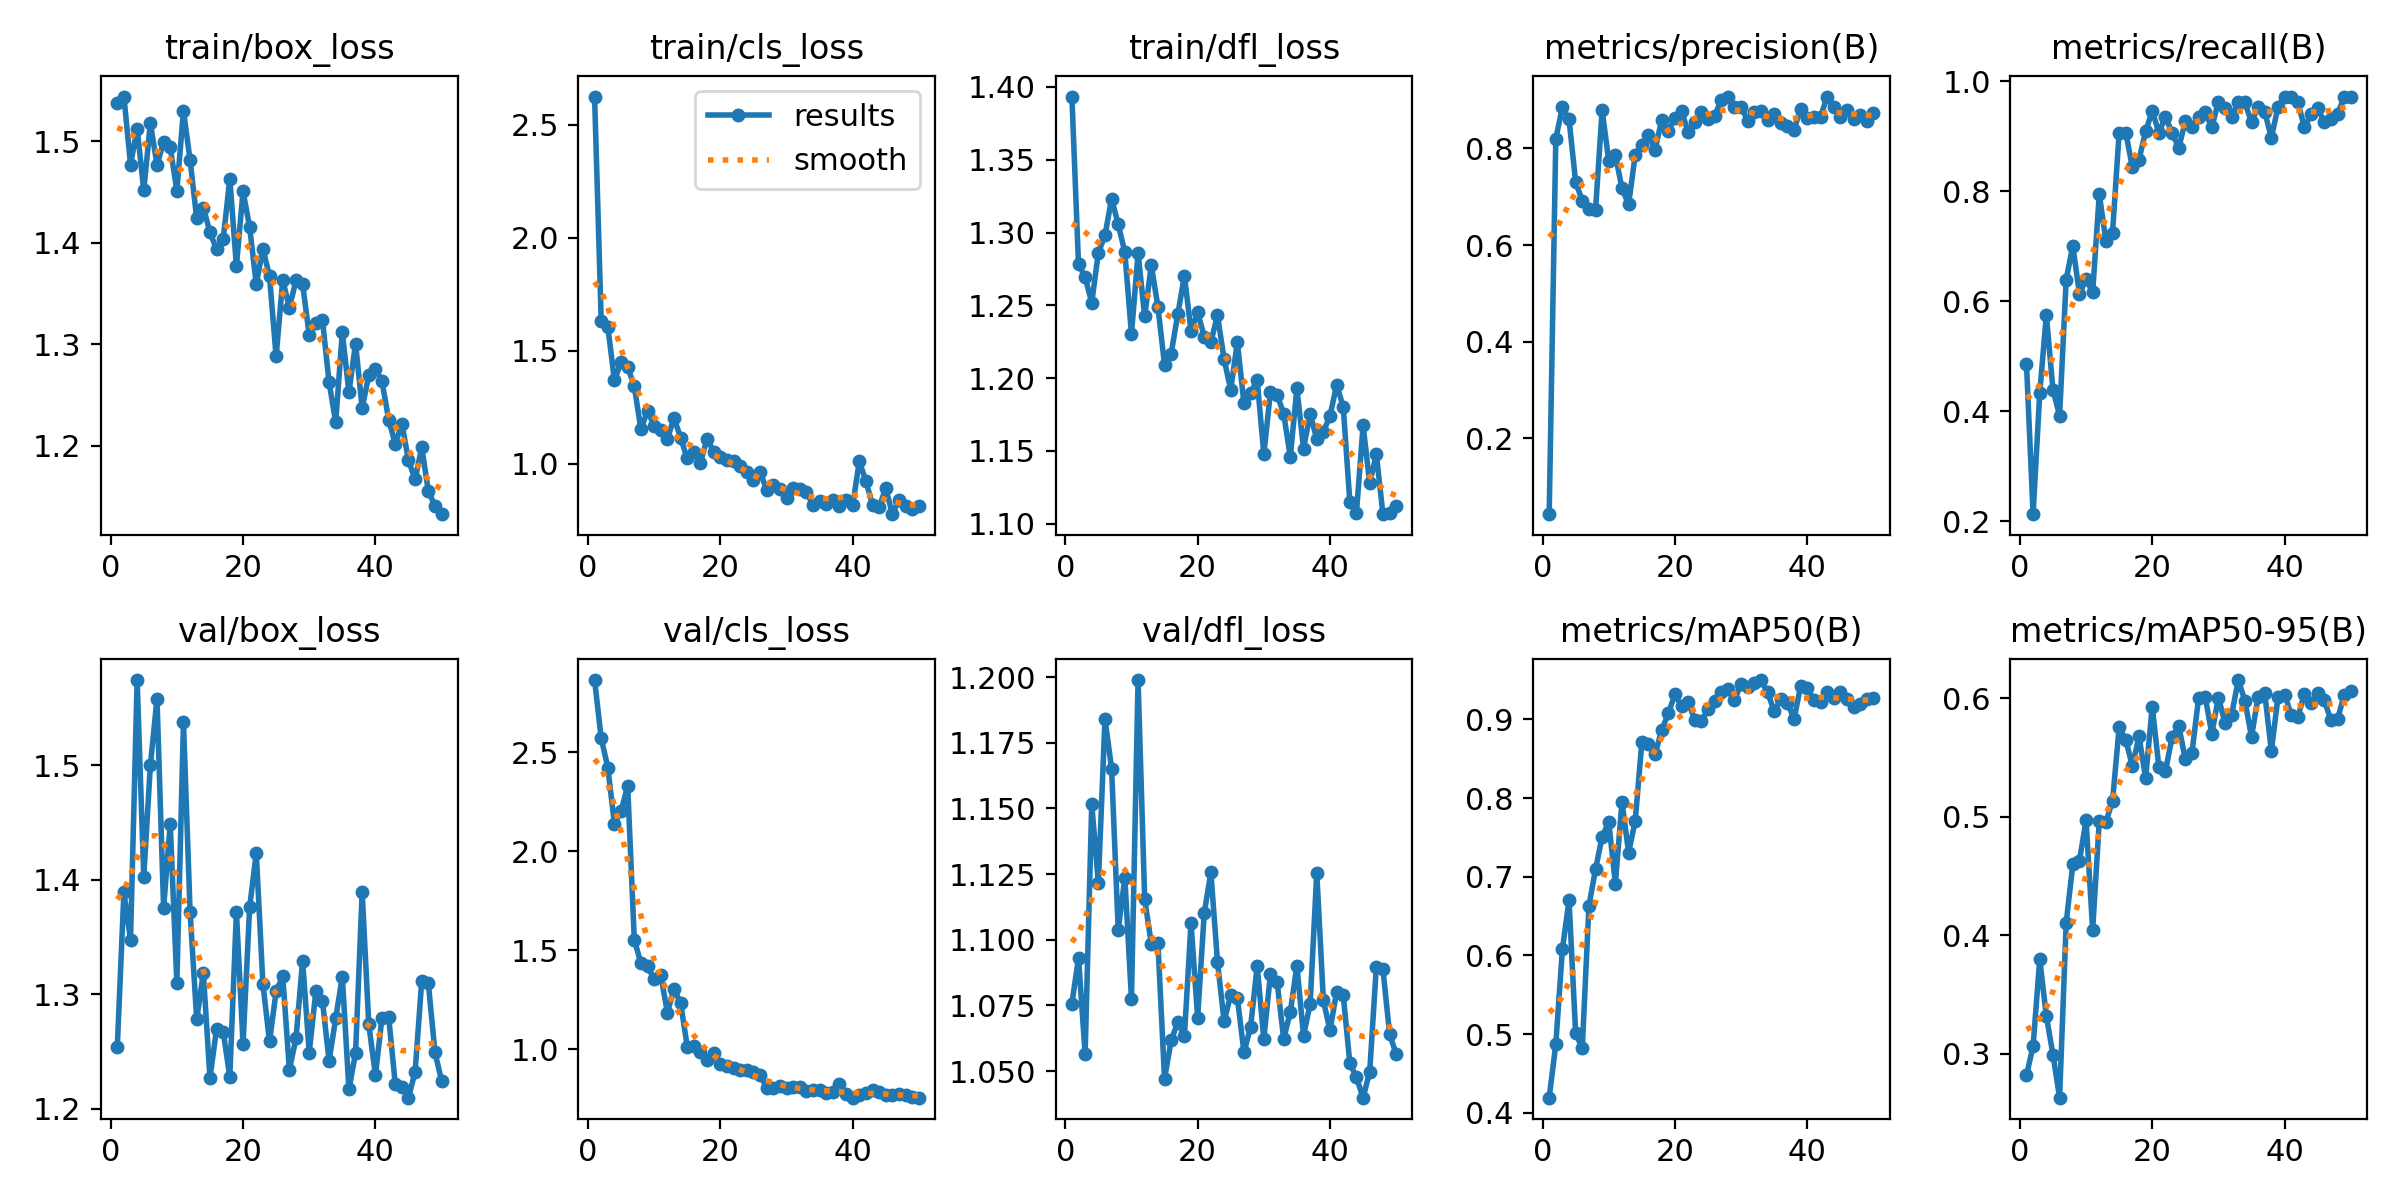

The table this chart was drawn from, first rows:
epoch, train/box_loss, train/cls_loss, train/dfl_loss, metrics/precision(B), metrics/recall(B), metrics/mAP50(B), metrics/mAP50-95(B), val/box_loss, val/cls_loss, val/dfl_loss, lr/pg0, lr/pg1, lr/pg2
1, 1.538, 2.626, 1.393, 0.04333, 0.486, 0.4191, 0.2819, 1.254, 2.866, 1.076, 0.00022, 0.00022, 0.00022
2, 1.544, 1.631, 1.278, 0.8202, 0.2133, 0.487, 0.3065, 1.389, 2.573, 1.093, 0.0004509, 0.0004509, 0.0004509
3, 1.477, 1.606, 1.269, 0.8852, 0.4326, 0.6082, 0.3797, 1.347, 2.424, 1.057, 0.0006723, 0.0006723, 0.0006723
4, 1.513, 1.368, 1.252, 0.8602, 0.5751, 0.6698, 0.3318, 1.574, 2.14, 1.152, 0.0008842, 0.0008842, 0.0008842
5, 1.452, 1.448, 1.286, 0.7302, 0.4392, 0.5007, 0.2993, 1.402, 2.205, 1.122, 0.001087, 0.001087, 0.001087
6, 1.518, 1.428, 1.298, 0.692, 0.3925, 0.4822, 0.263, 1.5, 2.331, 1.184, 0.001279, 0.001279, 0.001279
7, 1.477, 1.342, 1.323, 0.6747, 0.6396, 0.6627, 0.4107, 1.558, 1.554, 1.165, 0.001463, 0.001463, 0.001463
8, 1.499, 1.152, 1.306, 0.672, 0.7009, 0.7094, 0.4598, 1.375, 1.435, 1.104, 0.001637, 0.001637, 0.001637
9, 1.494, 1.234, 1.286, 0.8794, 0.6135, 0.7508, 0.4629, 1.448, 1.42, 1.124, 0.001683, 0.001683, 0.001683
10, 1.451, 1.167, 1.23, 0.7739, 0.64, 0.7693, 0.4969, 1.31, 1.354, 1.078, 0.001683, 0.001683, 0.001683
11, 1.53, 1.15, 1.286, 0.7863, 0.6168, 0.6914, 0.4046, 1.537, 1.377, 1.199, 0.001644, 0.001644, 0.001644
12, 1.481, 1.109, 1.242, 0.7174, 0.7944, 0.7948, 0.4965, 1.372, 1.185, 1.115, 0.001604, 0.001604, 0.001604
13, 1.424, 1.202, 1.278, 0.6844, 0.7092, 0.7306, 0.4956, 1.278, 1.305, 1.098, 0.001564, 0.001564, 0.001564
14, 1.435, 1.115, 1.249, 0.7869, 0.7247, 0.771, 0.5132, 1.319, 1.234, 1.099, 0.001525, 0.001525, 0.001525
15, 1.41, 1.023, 1.209, 0.8067, 0.9065, 0.8709, 0.5756, 1.227, 1.014, 1.047, 0.001485, 0.001485, 0.001485
16, 1.393, 1.051, 1.217, 0.8275, 0.9065, 0.8683, 0.5651, 1.269, 1.015, 1.062, 0.001446, 0.001446, 0.001446
17, 1.403, 1.004, 1.244, 0.7969, 0.8433, 0.8563, 0.5427, 1.267, 0.9863, 1.069, 0.001406, 0.001406, 0.001406
18, 1.463, 1.111, 1.27, 0.8595, 0.8573, 0.8859, 0.5679, 1.228, 0.9468, 1.063, 0.001366, 0.001366, 0.001366
19, 1.377, 1.052, 1.232, 0.8365, 0.9087, 0.9077, 0.5325, 1.372, 0.9819, 1.106, 0.001327, 0.001327, 0.001327
20, 1.451, 1.028, 1.245, 0.8635, 0.9459, 0.9316, 0.593, 1.257, 0.926, 1.07, 0.001287, 0.001287, 0.001287
21, 1.415, 1.015, 1.229, 0.8772, 0.9065, 0.9173, 0.5422, 1.376, 0.9165, 1.11, 0.001248, 0.001248, 0.001248
22, 1.359, 1.012, 1.225, 0.8334, 0.9348, 0.9221, 0.5385, 1.423, 0.9046, 1.126, 0.001208, 0.001208, 0.001208
23, 1.394, 0.9875, 1.243, 0.8542, 0.9065, 0.899, 0.5673, 1.309, 0.8954, 1.092, 0.001168, 0.001168, 0.001168
24, 1.367, 0.961, 1.213, 0.8757, 0.8785, 0.898, 0.5767, 1.259, 0.895, 1.069, 0.001129, 0.001129, 0.001129
25, 1.288, 0.9263, 1.192, 0.8611, 0.9271, 0.9132, 0.5484, 1.302, 0.886, 1.079, 0.001089, 0.001089, 0.001089
26, 1.363, 0.9639, 1.225, 0.8673, 0.9166, 0.9238, 0.554, 1.315, 0.8693, 1.078, 0.00105, 0.00105, 0.00105
27, 1.336, 0.8841, 1.183, 0.9009, 0.9349, 0.9348, 0.5999, 1.234, 0.8071, 1.057, 0.00101, 0.00101, 0.00101
28, 1.363, 0.9033, 1.19, 0.9059, 0.9439, 0.9386, 0.6013, 1.261, 0.8044, 1.067, 0.0009704, 0.0009704, 0.0009704
29, 1.359, 0.8879, 1.199, 0.8863, 0.9159, 0.9245, 0.57, 1.329, 0.8158, 1.09, 0.0009308, 0.0009308, 0.0009308
30, 1.309, 0.8456, 1.148, 0.8867, 0.9626, 0.9452, 0.6006, 1.249, 0.8063, 1.062, 0.0008912, 0.0008912, 0.0008912
31, 1.32, 0.8927, 1.19, 0.8568, 0.9506, 0.9407, 0.579, 1.302, 0.8103, 1.087, 0.0008516, 0.0008516, 0.0008516
32, 1.324, 0.8887, 1.189, 0.875, 0.9346, 0.9465, 0.5862, 1.294, 0.808, 1.084, 0.000812, 0.000812, 0.000812
33, 1.262, 0.8761, 1.176, 0.8769, 0.9626, 0.95, 0.6154, 1.242, 0.7889, 1.062, 0.0007724, 0.0007724, 0.0007724
34, 1.223, 0.8152, 1.146, 0.8582, 0.9613, 0.9342, 0.5979, 1.279, 0.7947, 1.073, 0.0007328, 0.0007328, 0.0007328
35, 1.312, 0.8348, 1.193, 0.8711, 0.9252, 0.9103, 0.5675, 1.315, 0.7937, 1.09, 0.0006932, 0.0006932, 0.0006932
36, 1.252, 0.8195, 1.152, 0.8535, 0.9533, 0.9258, 0.6014, 1.217, 0.7783, 1.063, 0.0006536, 0.0006536, 0.0006536
37, 1.301, 0.8389, 1.176, 0.8458, 0.9439, 0.9209, 0.6042, 1.248, 0.7847, 1.076, 0.000614, 0.000614, 0.000614
38, 1.237, 0.8114, 1.158, 0.8387, 0.8972, 0.9007, 0.5555, 1.389, 0.8261, 1.125, 0.0005744, 0.0005744, 0.0005744
39, 1.269, 0.8386, 1.163, 0.8822, 0.9533, 0.9426, 0.6008, 1.274, 0.774, 1.077, 0.0005348, 0.0005348, 0.0005348
40, 1.276, 0.8158, 1.174, 0.8629, 0.972, 0.9393, 0.6032, 1.229, 0.7568, 1.065, 0.0004952, 0.0004952, 0.0004952
41, 1.263, 1.01, 1.195, 0.8648, 0.972, 0.9245, 0.586, 1.279, 0.7708, 1.08, 0.0004556, 0.0004556, 0.0004556
42, 1.226, 0.9217, 1.18, 0.8654, 0.9618, 0.9222, 0.5844, 1.28, 0.7777, 1.079, 0.000416, 0.000416, 0.000416
43, 1.202, 0.8171, 1.115, 0.9074, 0.9159, 0.9347, 0.6037, 1.222, 0.794, 1.053, 0.0003764, 0.0003764, 0.0003764
44, 1.222, 0.81, 1.108, 0.8856, 0.9402, 0.9267, 0.5959, 1.219, 0.7841, 1.048, 0.0003368, 0.0003368, 0.0003368
45, 1.185, 0.8903, 1.168, 0.8641, 0.9508, 0.9349, 0.6041, 1.21, 0.7681, 1.04, 0.0002972, 0.0002972, 0.0002972
46, 1.167, 0.7761, 1.128, 0.8797, 0.9252, 0.9263, 0.5982, 1.232, 0.769, 1.05, 0.0002576, 0.0002576, 0.0002576
47, 1.198, 0.84, 1.148, 0.8616, 0.9307, 0.916, 0.5814, 1.311, 0.7765, 1.09, 0.000218, 0.000218, 0.000218
48, 1.155, 0.8144, 1.107, 0.8702, 0.9397, 0.9192, 0.5825, 1.309, 0.7722, 1.089, 0.0001784, 0.0001784, 0.0001784
49, 1.141, 0.7997, 1.107, 0.8571, 0.972, 0.926, 0.6026, 1.249, 0.7589, 1.064, 0.0001388, 0.0001388, 0.0001388
50, 1.132, 0.8111, 1.112, 0.8732, 0.972, 0.9273, 0.6061, 1.224, 0.7561, 1.056, 9.92e-05, 9.92e-05, 9.92e-05
